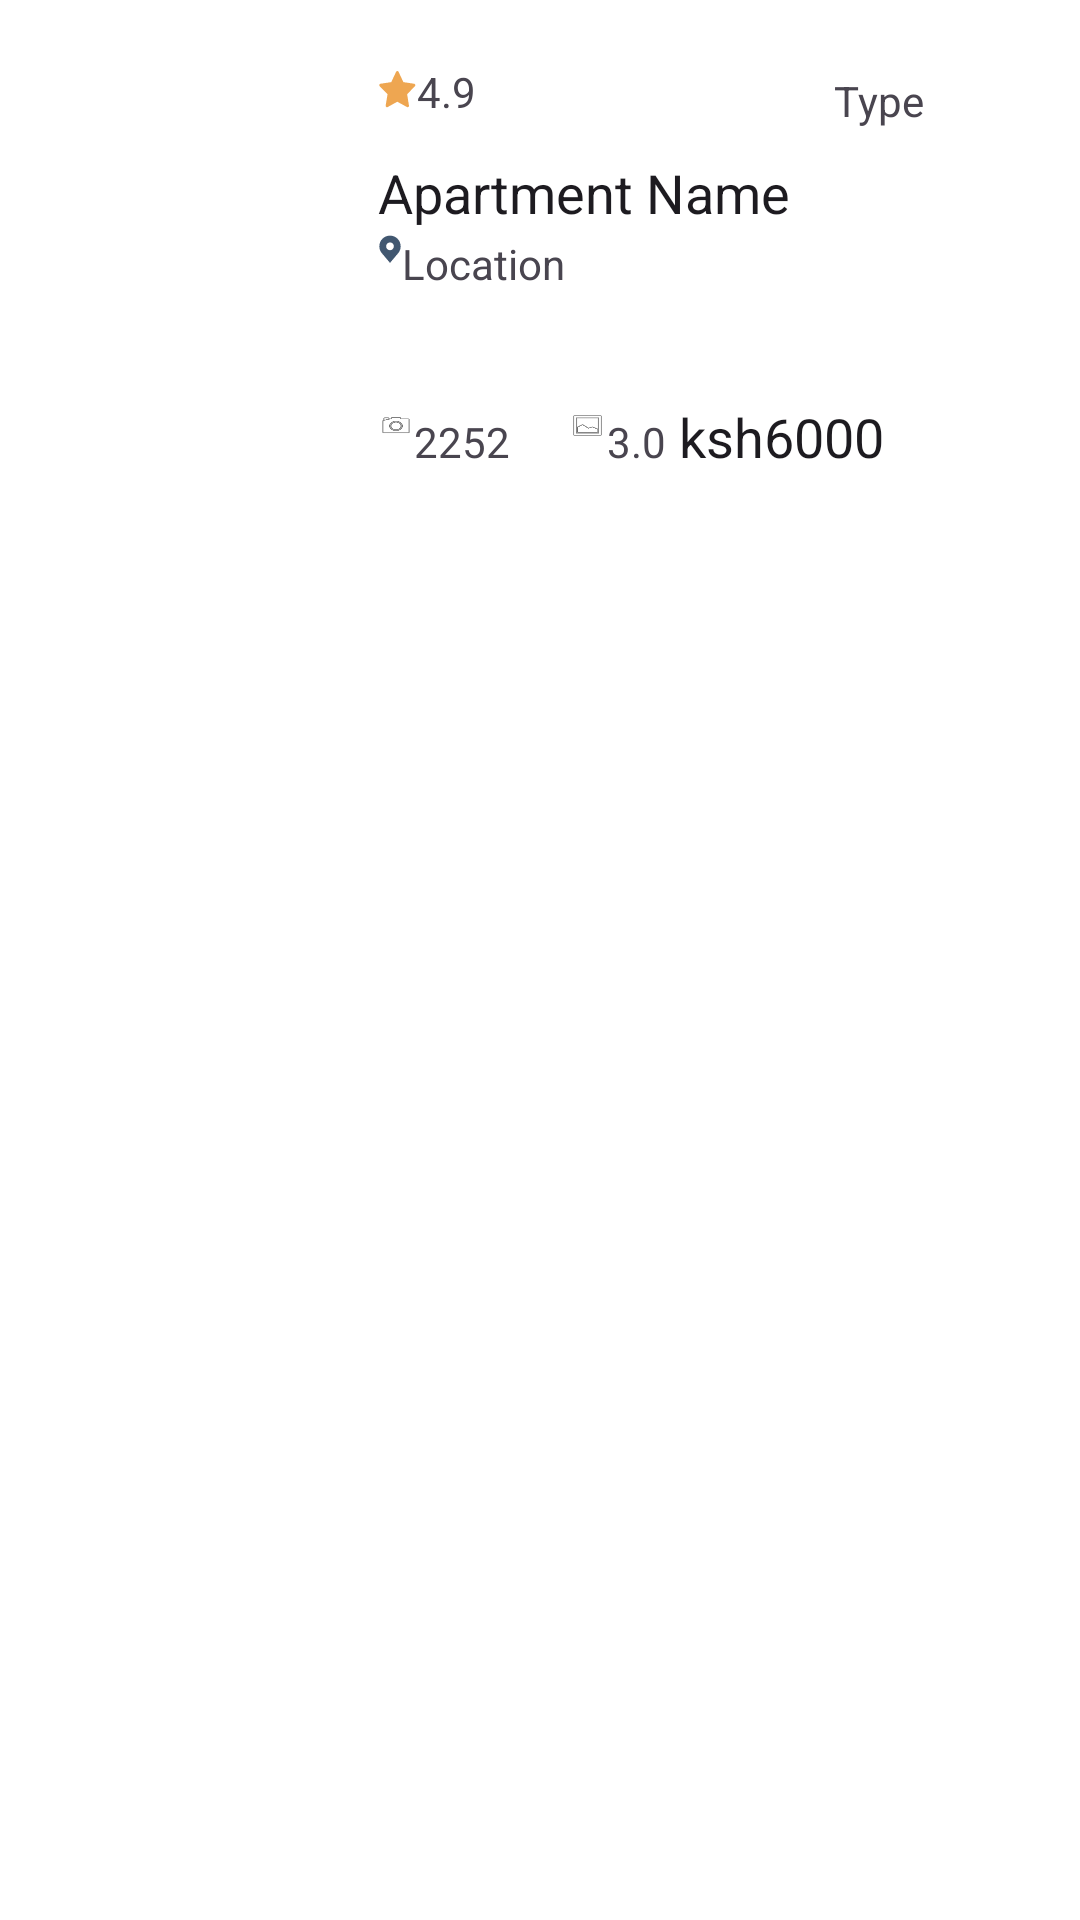

Here is an Android app screen rendered from its layout file. Give the layout XML and the strings, colors and styles it references.
<!-- AndroidManifest.xml: application theme Theme.Hostel_Locator -->
<!-- res/layout/favorite_item.xml -->
<?xml version="1.0" encoding="UTF-8"?>
<LinearLayout
    xmlns:android="http://schemas.android.com/apk/res/android"
    xmlns:app="http://schemas.android.com/apk/res-auto"
    android:id="@+id/linearRow1"
    android:layout_width="match_parent"
    android:layout_height="wrap_content"
    android:orientation="horizontal"
    android:background="@android:color/white"
    android:padding="10dp">

    <ImageView
        android:id="@+id/imageRectangleFav"
        android:layout_width="96dp"
        android:layout_height="104dp"
        android:layout_marginStart="10dp"
        android:layout_marginTop="10dp"
        android:layout_marginBottom="10dp"
        android:background="@android:color/transparent"
        android:scaleType="fitXY"
        android:src="@drawable/banner1" />

    <LinearLayout
        android:id="@+id/linearColumnsignal"
        android:layout_width="0dp"
        android:layout_height="wrap_content"
        android:layout_weight="0.7"
        android:layout_marginTop="10dp"
        android:layout_marginStart="10dp"
        android:layout_marginBottom="13dp"
        android:orientation="vertical">

        <LinearLayout
            android:id="@+id/linearRowsignal1"
            android:layout_width="match_parent"
            android:layout_height="wrap_content"
            android:orientation="horizontal">

            <LinearLayout
                android:id="@+id/linearRowsignal2"
                android:layout_width="0dp"
                android:layout_height="wrap_content"
                android:layout_weight="0.35"
                android:orientation="horizontal"
                android:layout_marginTop="1dp"
                android:layout_marginBottom="1dp">

                <ImageView
                    android:id="@+id/imageSignal"
                    android:layout_width="13dp"
                    android:layout_height="13dp"
                    android:layout_marginTop="2dp"
                    android:layout_marginBottom="2dp"
                    android:scaleType="fitXY"
                    android:src="@drawable/rating"
                    />

                <TextView
                    android:id="@+id/txtRatingFav"
                    style="@android:style/TextAppearance.Small"
                    android:layout_width="0dp"
                    android:layout_height="wrap_content"
                    android:layout_weight="0.56"
                    android:ellipsize="end"
                    android:singleLine="true"
                    android:text="4.9" />

            </LinearLayout>

            <TextView
                android:id="@+id/textHseTypeFav"
                style="@style/Widget.AppCompat.TextView"
                android:layout_width="0dp"
                android:layout_height="wrap_content"
                android:layout_marginStart="104dp"
                android:layout_weight="0.65"
                android:ellipsize="end"
                android:paddingStart="6dp"
                android:paddingTop="4dp"
                android:paddingEnd="6dp"
                android:paddingBottom="1dp"
                android:singleLine="true"
                android:text="Type" />
        </LinearLayout>

        <TextView
            android:id="@+id/apartNameFav"
            style="@android:style/TextAppearance.Medium"
            android:layout_width="match_parent"
            android:layout_height="wrap_content"
            android:layout_marginTop="8dp"
            android:layout_marginEnd="10dp"
            android:ellipsize="end"
            android:singleLine="true"
            android:text="Apartment Name" />

        <LinearLayout
            android:id="@+id/linearRowlinkedin"
            android:layout_width="match_parent"
            android:layout_height="wrap_content"
            android:orientation="horizontal"
            android:layout_marginTop="2dp"
            android:layout_marginEnd="10dp">

            <ImageView
                android:id="@+id/imageLinkedinTwo"
                android:layout_width="8dp"
                android:layout_height="10dp"
                android:scaleType="fitXY"
                android:src="@drawable/finder"
                />

            <TextView
                android:id="@+id/txtLocationFav"
                style="@android:style/TextAppearance.Small"
                android:layout_width="0dp"
                android:layout_height="wrap_content"
                android:layout_weight="0.4"
                android:ellipsize="end"
                android:singleLine="true"
                android:text="Location" />

            <ImageButton
                android:id="@+id/deleteButton"
                android:layout_width="24dp"
                android:layout_height="24dp"
                android:layout_marginTop="8dp"
                android:layout_marginBottom="16dp"
                android:background="@android:color/transparent"
                app:srcCompat="@drawable/trash" />


        </LinearLayout>

        <LinearLayout
            android:id="@+id/linearRowtelevision"
            android:layout_width="match_parent"
            android:layout_height="wrap_content"
            android:orientation="horizontal"
            android:layout_marginTop="7dp"
            android:layout_marginEnd="10dp">

            <ImageView
                android:id="@+id/imageTelevision"
                android:layout_width="12dp"
                android:layout_height="9dp"
                android:layout_marginTop="4dp"
                android:layout_marginBottom="2dp"
                android:scaleType="fitXY"
                android:src="@android:drawable/ic_menu_camera"
                />

            <TextView
                android:id="@+id/favHseSize"
                style="@android:style/TextAppearance.Small"
                android:layout_width="0dp"
                android:layout_height="wrap_content"
                android:layout_weight="0.18"
                android:ellipsize="end"
                android:singleLine="true"
                android:text="2252" />

            <ImageView
                android:id="@+id/imageCar"
                android:layout_width="13dp"
                android:layout_height="9dp"
                android:layout_marginTop="4dp"
                android:layout_marginStart="12dp"
                android:layout_marginBottom="2dp"
                android:scaleType="fitXY"
                android:src="@android:drawable/ic_menu_gallery"
                />

            <TextView
                android:id="@+id/favBedSize"
                style="@android:style/TextAppearance.Small"
                android:layout_width="0dp"
                android:layout_height="wrap_content"
                android:layout_weight="0.11"
                android:ellipsize="end"
                android:singleLine="true"
                android:text="3.0" />

            <TextView
                android:id="@+id/favPrice"
                style="@android:style/TextAppearance.Medium"
                android:layout_width="0dp"
                android:layout_height="wrap_content"
                android:layout_weight="0.52"
                android:ellipsize="end"
                android:singleLine="true"
                android:text="ksh6000" />
        </LinearLayout>
    </LinearLayout>
</LinearLayout>
<!-- resources referenced by this layout -->
<resources>
  <!-- drawable finder (drawable) -->
  <vector xmlns:android="http://schemas.android.com/apk/res/android"
      android:width="9dp"
      android:height="11dp"
      android:viewportWidth="9"
      android:viewportHeight="11">
    <path
        android:pathData="M4.5,0.222C3.44,0.223 2.423,0.638 1.673,1.374C0.923,2.111 0.501,3.109 0.5,4.151C0.499,5.002 0.782,5.83 1.306,6.508C1.306,6.508 1.415,6.649 1.433,6.669L4.5,10.222L7.569,6.668C7.585,6.649 7.694,6.508 7.694,6.508L7.695,6.507C8.218,5.829 8.501,5.002 8.5,4.151C8.499,3.109 8.077,2.111 7.327,1.374C6.577,0.638 5.56,0.223 4.5,0.222ZM4.5,5.579C4.212,5.579 3.931,5.496 3.692,5.339C3.453,5.182 3.266,4.958 3.156,4.697C3.046,4.436 3.017,4.149 3.073,3.872C3.13,3.595 3.268,3.34 3.471,3.141C3.675,2.941 3.934,2.805 4.216,2.75C4.498,2.694 4.791,2.723 5.057,2.831C5.322,2.939 5.55,3.122 5.709,3.357C5.869,3.592 5.955,3.868 5.955,4.151C5.954,4.529 5.801,4.893 5.528,5.16C5.255,5.428 4.886,5.579 4.5,5.579Z"
        android:fillColor="#415770"/>
  </vector>
  <!-- drawable rating (drawable) -->
  <vector xmlns:android="http://schemas.android.com/apk/res/android"
      android:width="15dp"
      android:height="14dp"
      android:viewportWidth="15"
      android:viewportHeight="14">
    <path
        android:pathData="M13.918,5.3L9.762,4.707L7.903,1.008C7.852,0.907 7.769,0.825 7.666,0.775C7.407,0.65 7.093,0.754 6.963,1.008L5.105,4.707L0.948,5.3C0.834,5.316 0.729,5.369 0.649,5.449C0.552,5.547 0.498,5.679 0.5,5.815C0.502,5.952 0.559,6.082 0.658,6.177L3.666,9.056L2.956,13.121C2.939,13.216 2.95,13.313 2.986,13.402C3.023,13.491 3.084,13.568 3.164,13.624C3.243,13.681 3.336,13.714 3.434,13.721C3.531,13.728 3.629,13.708 3.715,13.663L7.433,11.744L11.151,13.663C11.253,13.716 11.371,13.733 11.484,13.714C11.769,13.666 11.96,13.401 11.911,13.121L11.201,9.056L14.208,6.177C14.29,6.099 14.344,5.996 14.361,5.883C14.405,5.602 14.205,5.342 13.918,5.3Z"
        android:fillColor="#EEA651"/>
  </vector>
  <style name="Theme.Hostel_Locator" parent="Base.Theme.Hostel_Locator" />
  <style name="Base.Theme.Hostel_Locator" parent="Theme.Material3.DayNight.NoActionBar">
          
          
      </style>
</resources>
